Image classification data set "data" (Nans29/Object-Detection on GitHub). Class labels (8): book, comb, cup, glasses, mouse, pen, remote, scissors.

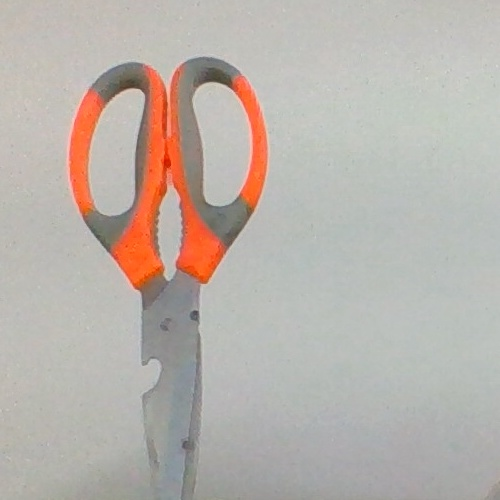
Label: scissors

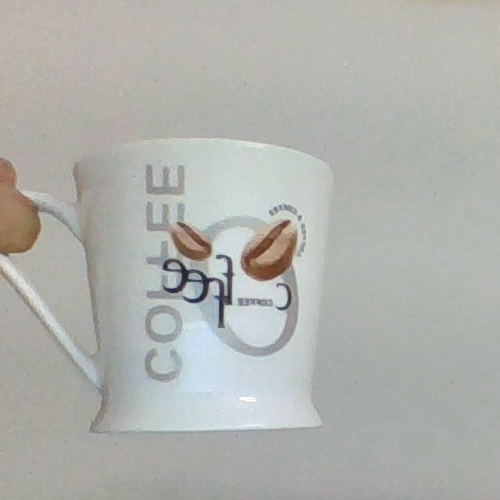
Label: cup

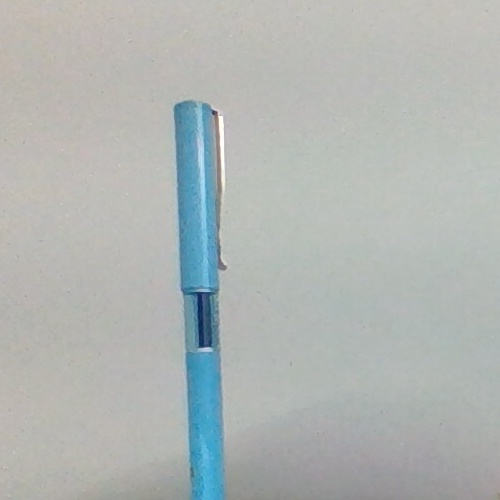
Label: pen

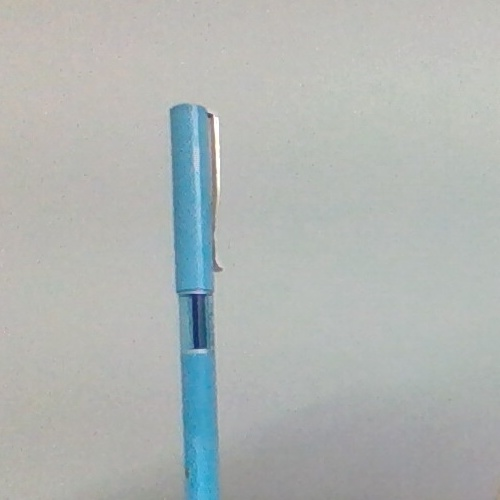
Label: pen

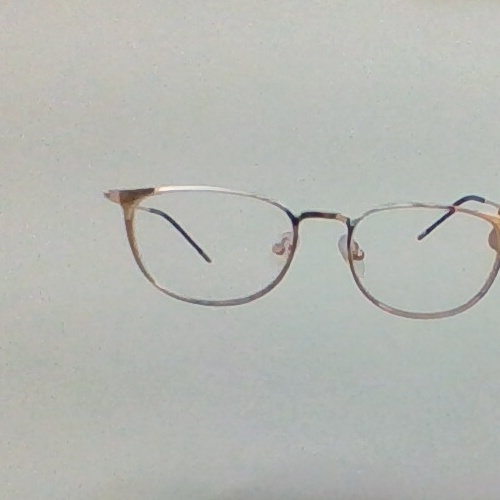
Label: glasses

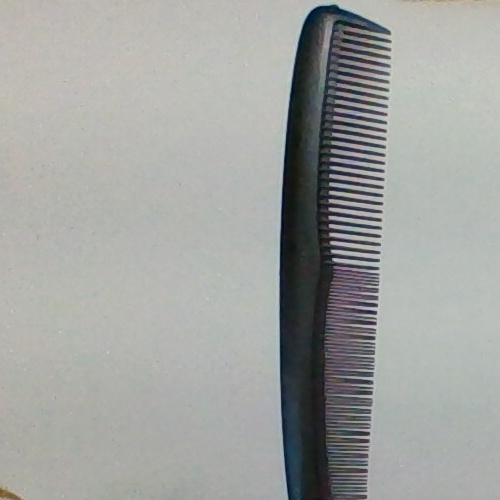
Label: comb
